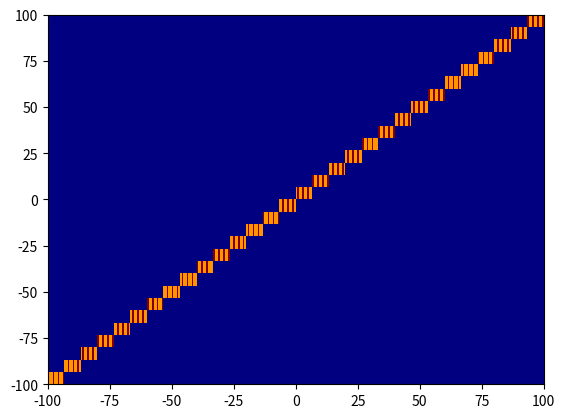

Reproduce this figure in Python.
# libraries
import matplotlib.pyplot as plt
import numpy as np
 
# create data
x = np.linspace(-100,100, 1000)
y =  np.linspace(-100,100, 1000)
 
# Big bins
plt.hist2d(x, y, bins=(50, 50), cmap=plt.cm.jet)
#plt.show()
 
# Small bins
plt.hist2d(x, y, bins=(300, 300), cmap=plt.cm.jet)
plt.show()
 
# If you do not set the same values for X and Y, the bins aren't square !
plt.hist2d(x, y, bins=(300, 30), cmap=plt.cm.jet)
 
#plt.show()
